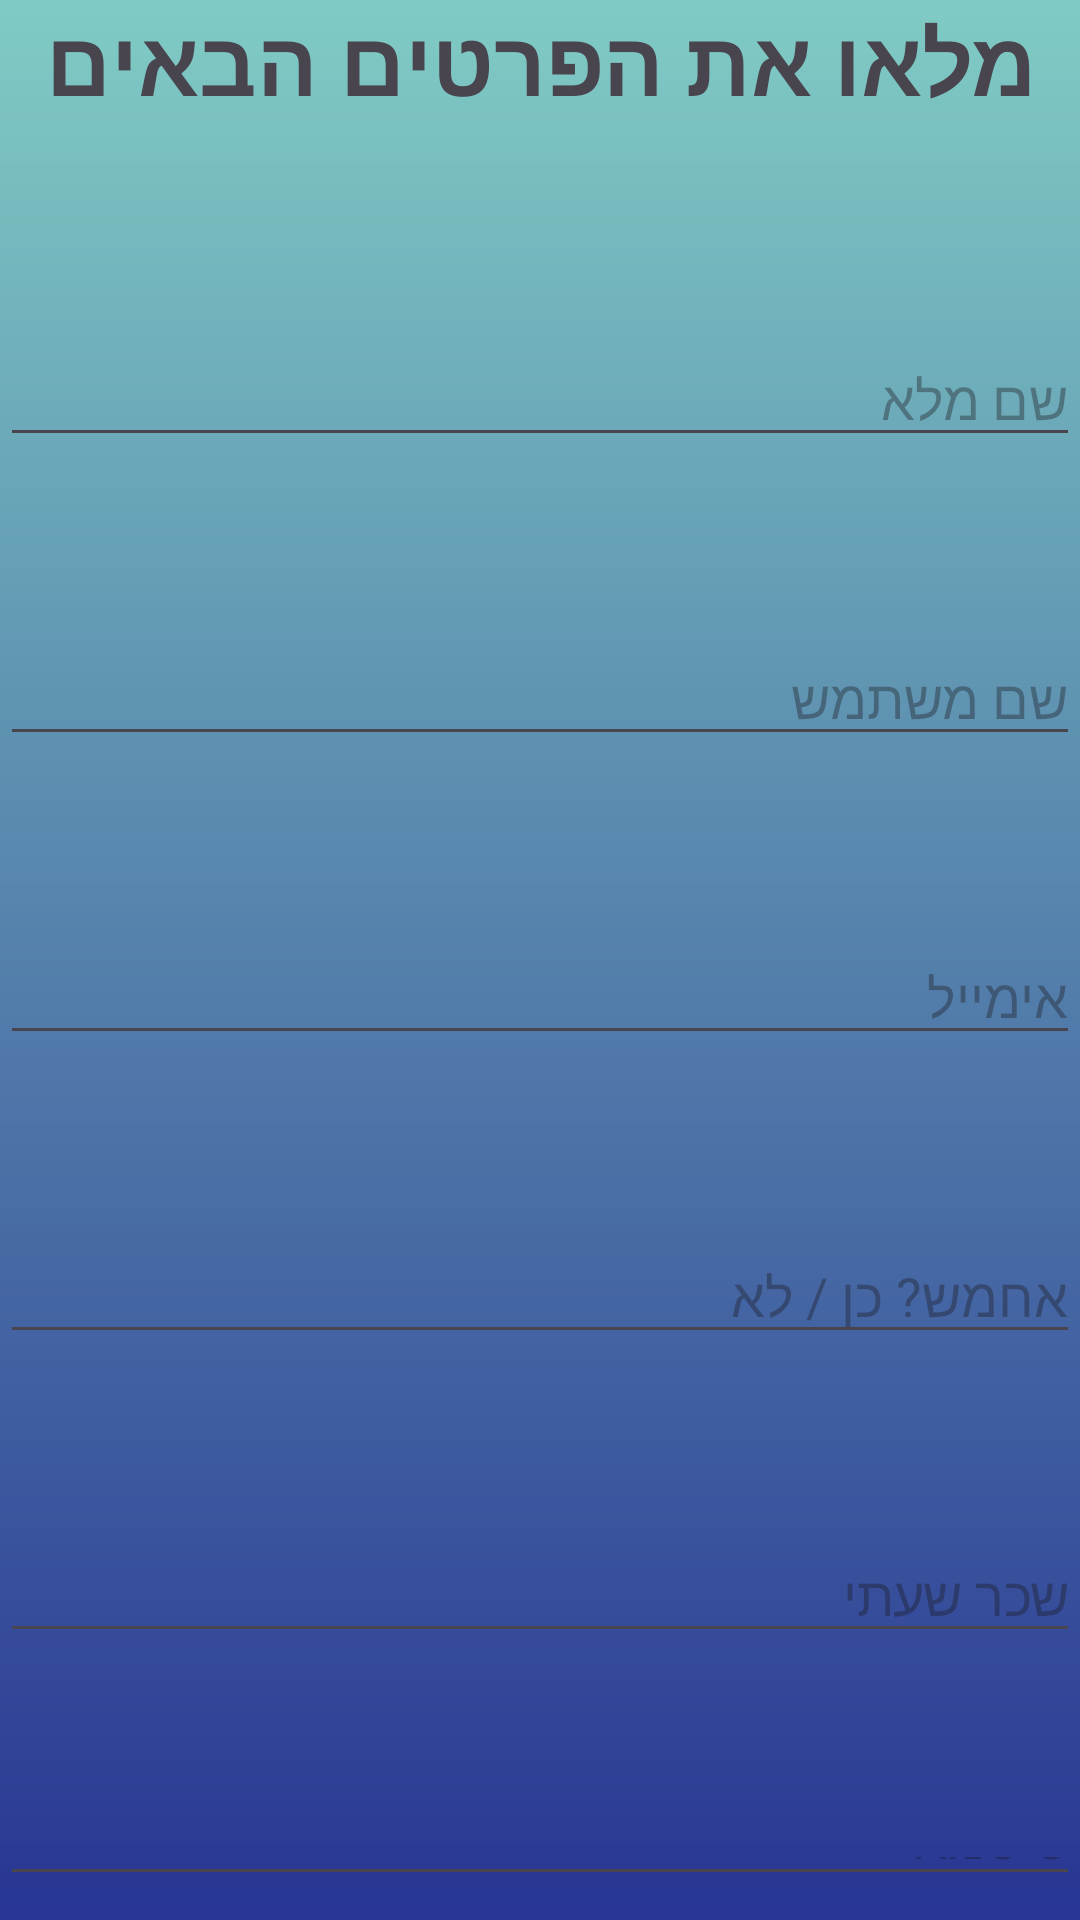

Layout XML and referenced resources for this Android screen:
<!-- AndroidManifest.xml: application theme Theme.Shift_manager -->
<!-- res/layout/activity_sign_up.xml -->
<?xml version="1.0" encoding="utf-8"?>
<androidx.constraintlayout.widget.ConstraintLayout xmlns:android="http://schemas.android.com/apk/res/android"
    xmlns:app="http://schemas.android.com/apk/res-auto"
    xmlns:tools="http://schemas.android.com/tools"
    android:layout_width="match_parent"
    android:layout_height="match_parent"
    tools:context=".SignUpActivity"
    android:background="@drawable/background_login">

    <LinearLayout
        android:layout_width="match_parent"
        android:layout_height="match_parent"
        android:orientation="vertical">
        <TextView
            android:layout_width="wrap_content"
            android:layout_height="wrap_content"
            android:text="מלאו את הפרטים הבאים"
            android:textStyle="bold"
            android:textSize="30dp"
            android:layout_gravity="center"/>



        <EditText
            android:id="@+id/editTextName"
            android:layout_width="match_parent"
            android:layout_height="wrap_content"
            android:layout_marginTop="70dp"
            android:layout_marginBottom="8dp"
            android:hint="שם מלא"
            android:inputType="text"
            />

        <EditText
            android:id="@+id/editTextUserName"
            android:layout_width="match_parent"
            android:layout_height="wrap_content"
            android:layout_marginTop="50dp"
            android:layout_marginBottom="8dp"
            android:hint="שם משתמש"
            android:inputType="text"
            />
        <EditText
            android:id="@+id/editTextEmail"
            android:layout_width="match_parent"
            android:layout_height="wrap_content"
            android:layout_marginTop="50dp"
            android:layout_marginBottom="8dp"
            android:hint="אימייל"
            android:inputType="text"
            />

        <EditText
            android:id="@+id/editManager"
            android:layout_width="match_parent"
            android:layout_height="wrap_content"
            android:layout_marginTop="50dp"
            android:layout_marginBottom="8dp"
            android:hint="אחמש? כן / לא"
            android:inputType="text" />
        <EditText
            android:id="@+id/editSalary"
            android:layout_width="match_parent"
            android:layout_height="wrap_content"
            android:layout_marginTop="50dp"
            android:layout_marginBottom="8dp"
            android:hint="שכר שעתי"
            android:inputType="text" />

        <EditText
            android:id="@+id/editPassward"
            android:layout_width="match_parent"
            android:layout_height="wrap_content"
            android:layout_marginTop="50dp"
            android:layout_marginBottom="8dp"
            android:hint="סיסמא"
            android:inputType="text" />
        <Button
            android:id="@+id/SIGNUP_BTN_send"
            android:layout_width="wrap_content"
            android:layout_height="wrap_content"
            android:text="סיימתי"
            android:textSize="30dp"
            android:textStyle="bold"
            android:layout_marginTop="10dp"
            android:layout_gravity="center"/>


    </LinearLayout>
</androidx.constraintlayout.widget.ConstraintLayout>
<!-- resources referenced by this layout -->
<resources>
  <!-- drawable background_login (drawable) -->
  <?xml version="1.0" encoding="utf-8"?>
  <shape xmlns:android="http://schemas.android.com/apk/res/android">
      <gradient
          android:startColor="@color/blue_200"
          android:endColor="@color/blue_800"
          android:angle="-45"/>
  </shape>
  <style name="Theme.Shift_manager" parent="Base.Theme.Shift_manager" />
  <color name="blue_200">#80CBC4</color>
  <color name="blue_800">#283593</color>
  <style name="Base.Theme.Shift_manager" parent="Theme.Material3.DayNight.NoActionBar">
          
          
      </style>
</resources>
